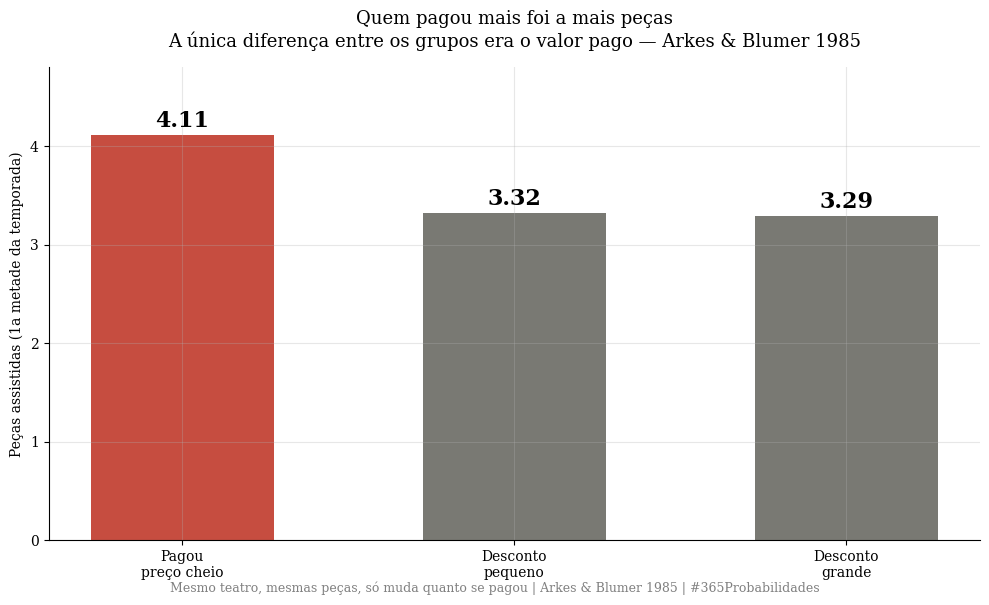
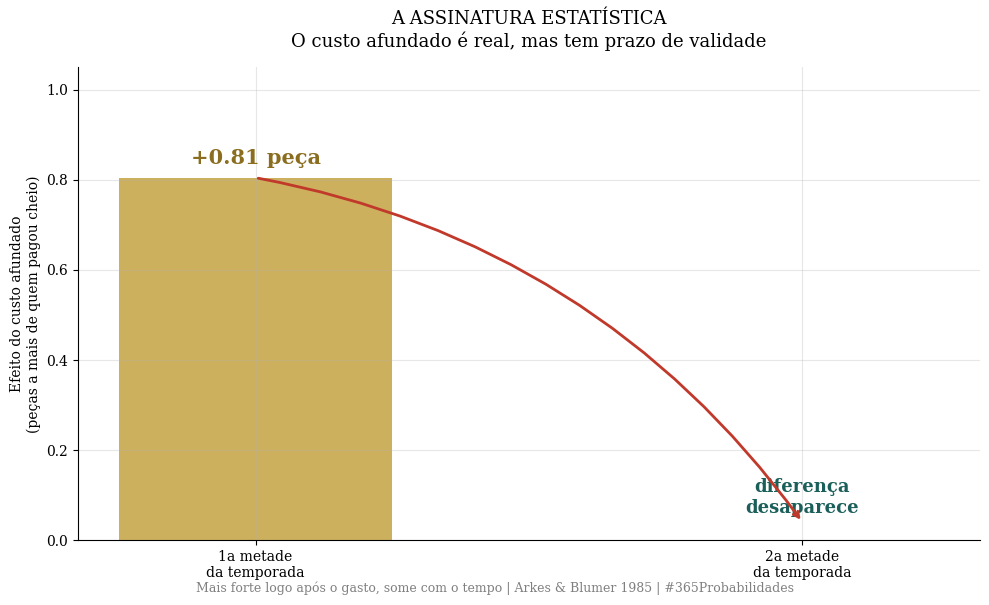
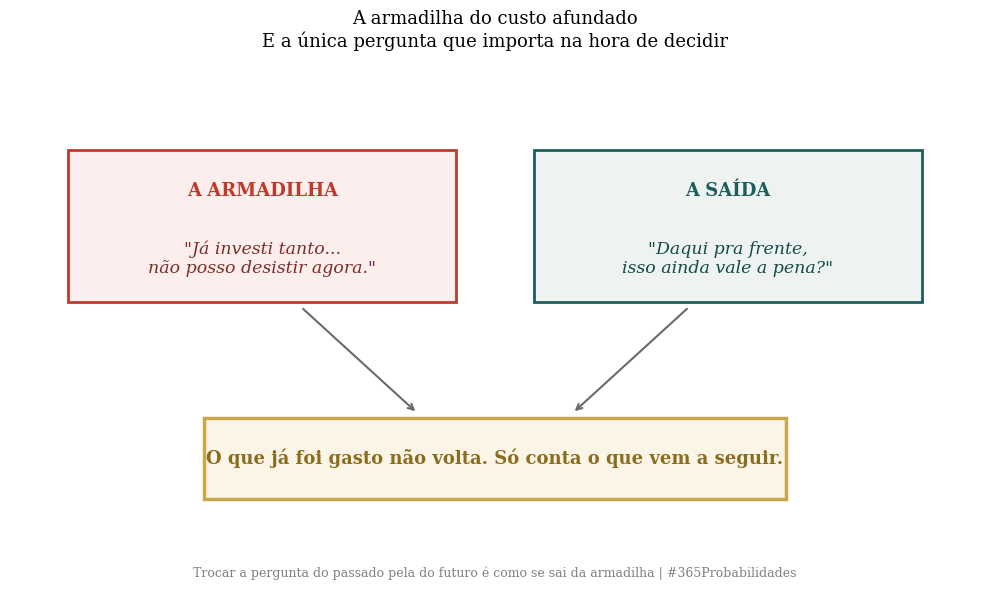

These figures' Python source, in order:
import numpy as np
import matplotlib.pyplot as plt

plt.rcParams['font.family'] = 'serif'
plt.rcParams['axes.spines.top'] = False
plt.rcParams['axes.spines.right'] = False
plt.rcParams['axes.grid'] = True
plt.rcParams['grid.alpha'] = 0.3
plt.rcParams['figure.facecolor'] = 'white'
plt.rcParams['axes.facecolor'] = 'white'

DOURADO = '#c8a84b'; VERMELHO = '#c0392b'; VERDE = '#1a5f5a'; CINZA = '#6b6a64'
np.random.seed(52)  # Dia #052
print("✅ Bibliotecas carregadas")


# --- DADOS DA LITERATURA ---
# Arkes & Blumer (1985) — bilhetes de teatro — N≈60
# Peças assistidas na PRIMEIRA metade da temporada, por grupo de preço:
cheio_1 = 4.11    # pagou preço cheio
descP_1 = 3.32    # desconto pequeno
descG_1 = 3.29    # desconto grande
media_desc_1 = (descP_1 + descG_1) / 2

# SEGUNDA metade: a diferença entre os grupos desaparece (não significativa)
efeito_1 = cheio_1 - media_desc_1   # diferença na 1a metade
efeito_2 = 0.0                       # diferença na 2a metade (some)

print("=" * 66)
print("  DADOS DA LITERATURA — CUSTO AFUNDADO (Arkes & Blumer 1985)")
print("=" * 66)
print(f"  Peças assistidas na 1a metade da temporada:")
print(f"  → Preço cheio:      {cheio_1:.2f}")
print(f"  → Desconto pequeno: {descP_1:.2f}")
print(f"  → Desconto grande:  {descG_1:.2f}")
print(f"  A única diferença entre os grupos era quanto tinham pago.")
print()
print(f"  Na 2a metade da temporada:")
print(f"  → a diferença entre os grupos desaparece (não significativa)")
print("=" * 66)


# --- O MODELO: o quanto o já-gasto prende, e por quanto tempo ---
pct_a_mais = efeito_1 / media_desc_1 * 100

print("=" * 66)
print("  MODELO — PRESO PELO QUE JÁ GASTOU")
print("=" * 66)
print(f"  1a metade da temporada:")
print(f"  → quem pagou o preço cheio foi a {efeito_1:.2f} peça a mais,")
print(f"    cerca de {pct_a_mais:.0f}% mais comparecimento que os descontos.")
print(f"  → mesma peça, mesmo teatro. A diferença era só o valor pago.")
print()
print(f"  2a metade da temporada:")
print(f"  → o efeito some. Todos passam a ir mais ou menos igual.")
print(f"  → o custo afundado prende, mas com prazo de validade.")
print()
print(f"  RESPOSTA:")
print(f"  → Sim, o que você já gastou te prende. Ele te faz insistir em algo")
print(f"    só pra não encarar o gasto como perda. Mas esse laço enfraquece")
print(f"    com o tempo, e a decisão de agora só deveria olhar pra frente.")
print("=" * 66)


# --- VISUALIZAÇÃO — 3 GRÁFICOS SEPARADOS ---

# ── GRÁFICO 1 — Comparecimento na 1a metade, por preço pago ──
fig1, ax1 = plt.subplots(figsize=(10, 6))
cats = ['Pagou\npreço cheio', 'Desconto\npequeno', 'Desconto\ngrande']
vals = [cheio_1, descP_1, descG_1]
cores = [VERMELHO, CINZA, CINZA]
bars = ax1.bar(cats, vals, color=cores, alpha=0.9, width=0.55)
ax1.set_ylabel('Peças assistidas (1a metade da temporada)')
ax1.set_ylim(0, 4.8)
ax1.set_title('Quem pagou mais foi a mais peças\nA única diferença entre os grupos era o valor pago — Arkes & Blumer 1985',
              fontsize=13, pad=15)
for bar, v in zip(bars, vals):
    ax1.text(bar.get_x()+bar.get_width()/2, v+0.08, f'{v:.2f}', ha='center', fontweight='bold', fontsize=16)
plt.figtext(0.5, 0.005, 'Mesmo teatro, mesmas peças, só muda quanto se pagou | Arkes & Blumer 1985 | #365Probabilidades',
            ha='center', fontsize=9, color='gray')
plt.tight_layout(); plt.savefig('dia-052-grafico-01-comparecimento.png', dpi=150, bbox_inches='tight'); plt.close()
print("✅ Gráfico 1 salvo!")

# ── GRÁFICO 2 — ASSINATURA: o efeito tem prazo de validade ──
fig2, ax2 = plt.subplots(figsize=(10, 6))
fases = ['1a metade\nda temporada', '2a metade\nda temporada']
efeitos = [efeito_1, efeito_2]
bars2 = ax2.bar(fases, efeitos, color=[DOURADO, VERDE], alpha=0.9, width=0.5)
ax2.set_ylabel('Efeito do custo afundado\n(peças a mais de quem pagou cheio)')
ax2.set_ylim(0, 1.05)
ax2.set_title('A ASSINATURA ESTATÍSTICA\nO custo afundado é real, mas tem prazo de validade',
              fontsize=13, pad=15)
ax2.text(0, efeito_1+0.03, f'+{efeito_1:.2f} peça', ha='center', fontweight='bold', fontsize=15, color='#8a6d1e')
ax2.text(1, 0.06, 'diferença\ndesaparece', ha='center', fontweight='bold', fontsize=13, color=VERDE)
ax2.annotate('', xy=(1, 0.04), xytext=(0, efeito_1),
             arrowprops=dict(arrowstyle='->', color=VERMELHO, lw=2, connectionstyle='arc3,rad=-0.2'))
plt.figtext(0.5, 0.005, 'Mais forte logo após o gasto, some com o tempo | Arkes & Blumer 1985 | #365Probabilidades',
            ha='center', fontsize=9, color='gray')
plt.tight_layout(); plt.savefig('dia-052-grafico-02-assinatura.png', dpi=150, bbox_inches='tight'); plt.close()
print("✅ Gráfico 2 salvo!")

# ── GRÁFICO 3 — A armadilha, e a saída ──
fig3, ax3 = plt.subplots(figsize=(10, 6))
ax3.axis('off')
ax3.set_title('A armadilha do custo afundado\nE a única pergunta que importa na hora de decidir', fontsize=13, pad=20)
# armadilha (topo)
ax3.add_patch(plt.Rectangle((0.06, 0.55), 0.40, 0.30, transform=ax3.transAxes,
              facecolor='#fbeeed', edgecolor=VERMELHO, lw=2))
ax3.text(0.26, 0.76, 'A ARMADILHA', ha='center', fontsize=13, color=VERMELHO, fontweight='bold', transform=ax3.transAxes)
ax3.text(0.26, 0.635, '"Já investi tanto...\nnão posso desistir agora."', ha='center', va='center',
         fontsize=12.5, color='#7a2f28', transform=ax3.transAxes, style='italic')
# saída (topo direita)
ax3.add_patch(plt.Rectangle((0.54, 0.55), 0.40, 0.30, transform=ax3.transAxes,
              facecolor='#eef3f2', edgecolor=VERDE, lw=2))
ax3.text(0.74, 0.76, 'A SAÍDA', ha='center', fontsize=13, color=VERDE, fontweight='bold', transform=ax3.transAxes)
ax3.text(0.74, 0.635, '"Daqui pra frente,\nisso ainda vale a pena?"', ha='center', va='center',
         fontsize=12.5, color='#134b46', transform=ax3.transAxes, style='italic')
# base
ax3.add_patch(plt.Rectangle((0.20, 0.16), 0.60, 0.16, transform=ax3.transAxes,
              facecolor='#faf5e6', edgecolor=DOURADO, lw=2.5))
ax3.text(0.5, 0.24, 'O que já foi gasto não volta. Só conta o que vem a seguir.',
         ha='center', va='center', fontsize=13, color='#8a6d1e', fontweight='bold', transform=ax3.transAxes)
ax3.annotate('', xy=(0.42, 0.33), xytext=(0.30, 0.54), transform=ax3.transAxes,
             arrowprops=dict(arrowstyle='->', color=CINZA, lw=1.5))
ax3.annotate('', xy=(0.58, 0.33), xytext=(0.70, 0.54), transform=ax3.transAxes,
             arrowprops=dict(arrowstyle='->', color=CINZA, lw=1.5))
plt.figtext(0.5, 0.03, 'Trocar a pergunta do passado pela do futuro é como se sai da armadilha | #365Probabilidades',
            ha='center', fontsize=9, color='gray')
plt.tight_layout(); plt.savefig('dia-052-grafico-03-armadilha.png', dpi=150, bbox_inches='tight'); plt.close()
print("✅ Gráfico 3 salvo!")
